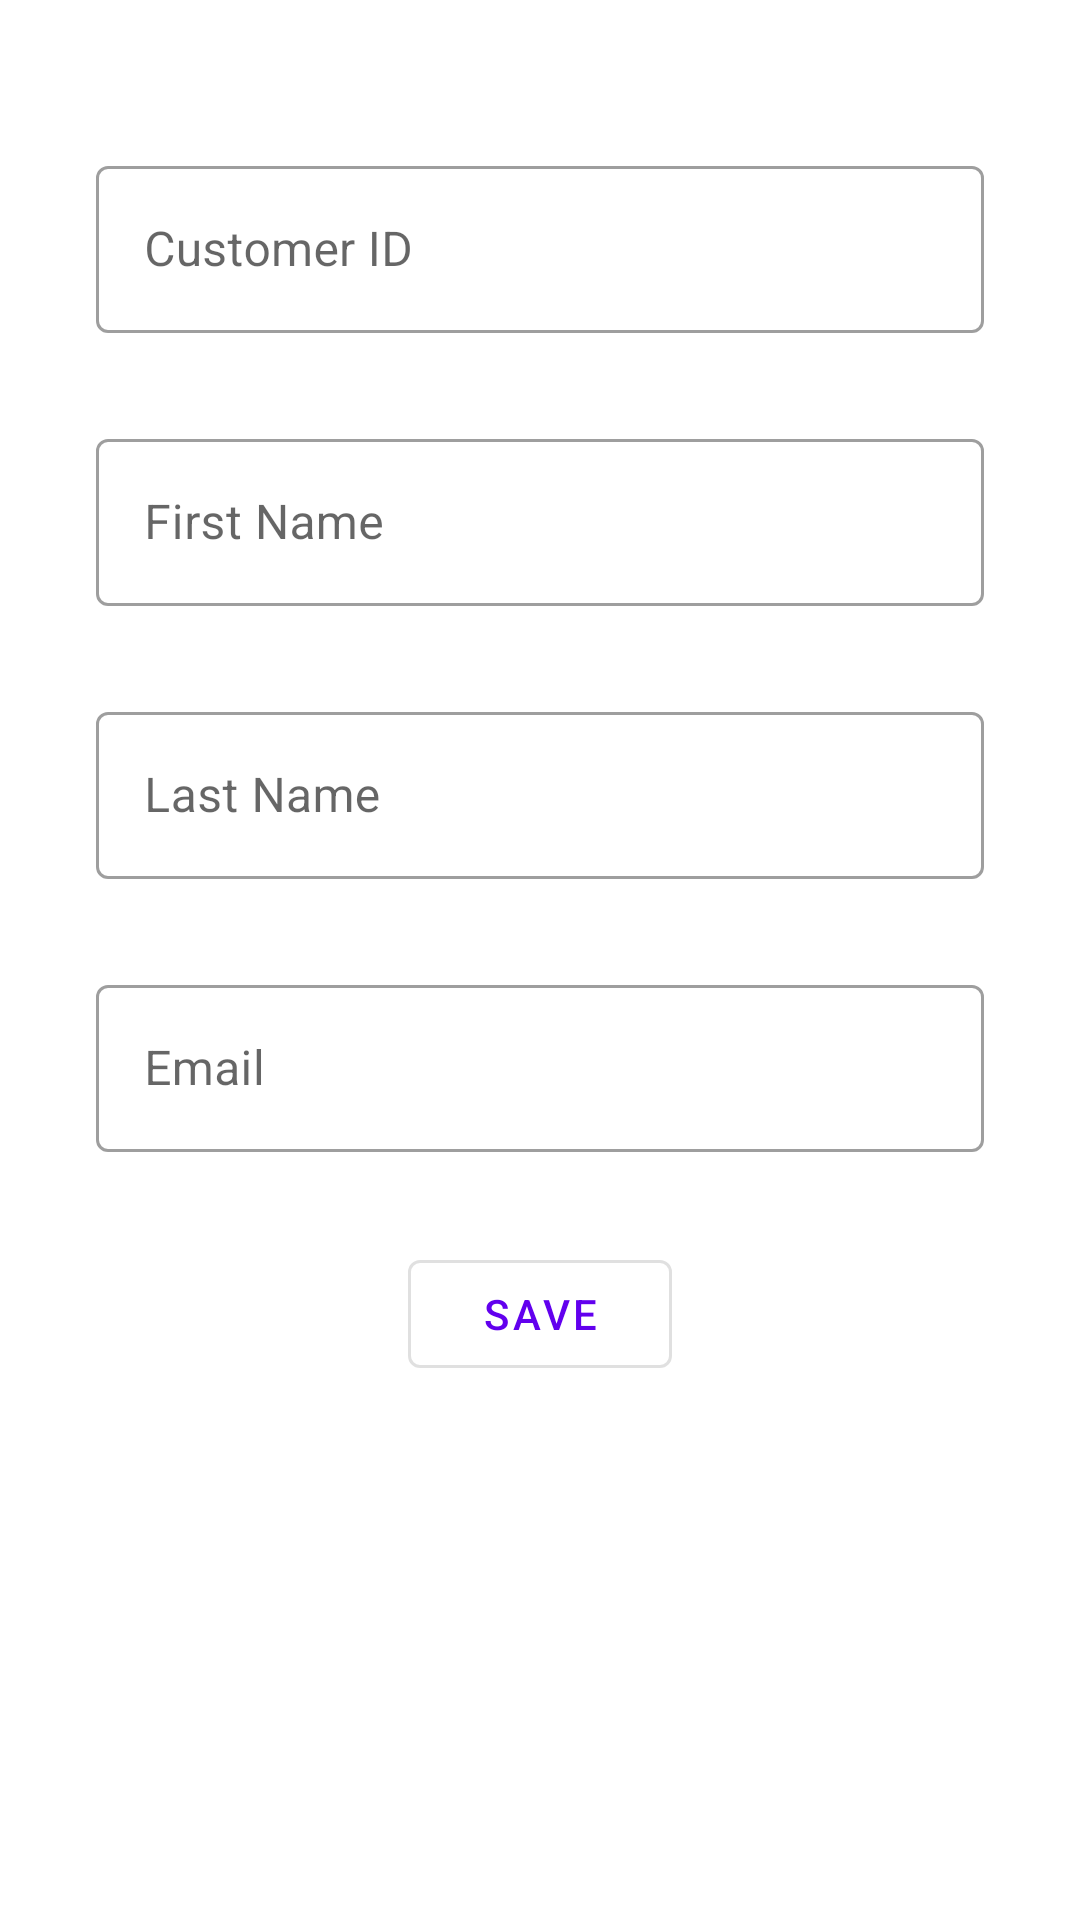

The Android layout XML behind this screen, and the referenced resources:
<!-- AndroidManifest.xml: application theme AppTheme -->
<!-- res/layout/activity_add_new_customer.xml -->
<?xml version="1.0" encoding="utf-8"?>
<androidx.constraintlayout.widget.ConstraintLayout xmlns:android="http://schemas.android.com/apk/res/android"
    xmlns:app="http://schemas.android.com/apk/res-auto"
    xmlns:tools="http://schemas.android.com/tools"
    android:layout_width="match_parent"
    android:layout_height="match_parent"
    tools:context=".ui.AddNewCustomerActivity">

    <com.google.android.material.textfield.TextInputLayout
        android:id="@+id/customerIDTextInputLayout"
        style="@style/Widget.MaterialComponents.TextInputLayout.OutlinedBox"
        android:layout_width="match_parent"
        android:layout_height="wrap_content"
        android:layout_marginStart="32dp"
        android:layout_marginTop="50dp"
        android:layout_marginEnd="32dp"
        app:layout_constraintEnd_toEndOf="parent"
        app:layout_constraintStart_toStartOf="parent"
        app:layout_constraintTop_toTopOf="parent">

        <com.google.android.material.textfield.TextInputEditText
            android:id="@+id/customerIDTextInputEditText"
            android:layout_width="match_parent"
            android:layout_height="wrap_content"
            android:hint="Customer ID" />
    </com.google.android.material.textfield.TextInputLayout>

    <com.google.android.material.textfield.TextInputLayout
        android:id="@+id/firstNameTextInputLayout"
        style="@style/Widget.MaterialComponents.TextInputLayout.OutlinedBox"
        android:layout_width="match_parent"
        android:layout_height="wrap_content"
        android:layout_marginStart="32dp"
        android:layout_marginTop="30dp"
        android:layout_marginEnd="32dp"
        app:layout_constraintEnd_toEndOf="parent"
        app:layout_constraintStart_toStartOf="parent"
        app:layout_constraintTop_toBottomOf="@+id/customerIDTextInputLayout">

        <com.google.android.material.textfield.TextInputEditText
            android:id="@+id/firstNameTextInputEditText"
            android:layout_width="match_parent"
            android:layout_height="wrap_content"
            android:hint="First Name" />
    </com.google.android.material.textfield.TextInputLayout>

    <com.google.android.material.textfield.TextInputLayout
        android:id="@+id/lastNameTextInputLayout"
        style="@style/Widget.MaterialComponents.TextInputLayout.OutlinedBox"
        android:layout_width="match_parent"
        android:layout_height="wrap_content"
        android:layout_marginStart="32dp"
        android:layout_marginTop="30dp"
        android:layout_marginEnd="32dp"
        app:layout_constraintEnd_toEndOf="parent"
        app:layout_constraintStart_toStartOf="parent"
        app:layout_constraintTop_toBottomOf="@+id/firstNameTextInputLayout">

        <com.google.android.material.textfield.TextInputEditText
            android:id="@+id/lastNameTextInputEditText"
            android:layout_width="match_parent"
            android:layout_height="wrap_content"
            android:hint="Last Name" />
    </com.google.android.material.textfield.TextInputLayout>

    <com.google.android.material.textfield.TextInputLayout
        android:id="@+id/customerEmailTextInputLayout"
        style="@style/Widget.MaterialComponents.TextInputLayout.OutlinedBox"
        android:layout_width="match_parent"
        android:layout_height="wrap_content"
        android:layout_marginStart="32dp"
        android:layout_marginTop="30dp"
        android:layout_marginEnd="32dp"
        app:layout_constraintEnd_toEndOf="parent"
        app:layout_constraintStart_toStartOf="parent"
        app:layout_constraintTop_toBottomOf="@+id/lastNameTextInputLayout">

        <com.google.android.material.textfield.TextInputEditText
            android:id="@+id/customerEmailTextInputEditText"
            android:layout_width="match_parent"
            android:layout_height="wrap_content"
            android:hint="Email" />
    </com.google.android.material.textfield.TextInputLayout>

    <com.google.android.material.button.MaterialButton
        style="@style/Widget.MaterialComponents.Button.OutlinedButton"
        android:id="@+id/customerbutton"
        android:layout_width="wrap_content"
        android:layout_height="wrap_content"
        android:layout_marginTop="30dp"
        android:text="Save"
        app:layout_constraintEnd_toEndOf="parent"
        app:layout_constraintStart_toStartOf="parent"
        app:layout_constraintTop_toBottomOf="@+id/customerEmailTextInputLayout" />

</androidx.constraintlayout.widget.ConstraintLayout>
<!-- resources referenced by this layout -->
<resources>
  <style name="AppTheme" parent="Theme.MaterialComponents.Light.DarkActionBar">
          
          <item name="colorPrimary">@color/colorPrimary</item>
          <item name="colorPrimaryDark">@color/colorPrimaryDark</item>
          <item name="colorAccent">@color/colorAccent</item>
      </style>
  <color name="colorPrimary">#6200EE</color>
  <color name="colorPrimaryDark">#3700B3</color>
  <color name="colorAccent">#03DAC5</color>
</resources>
